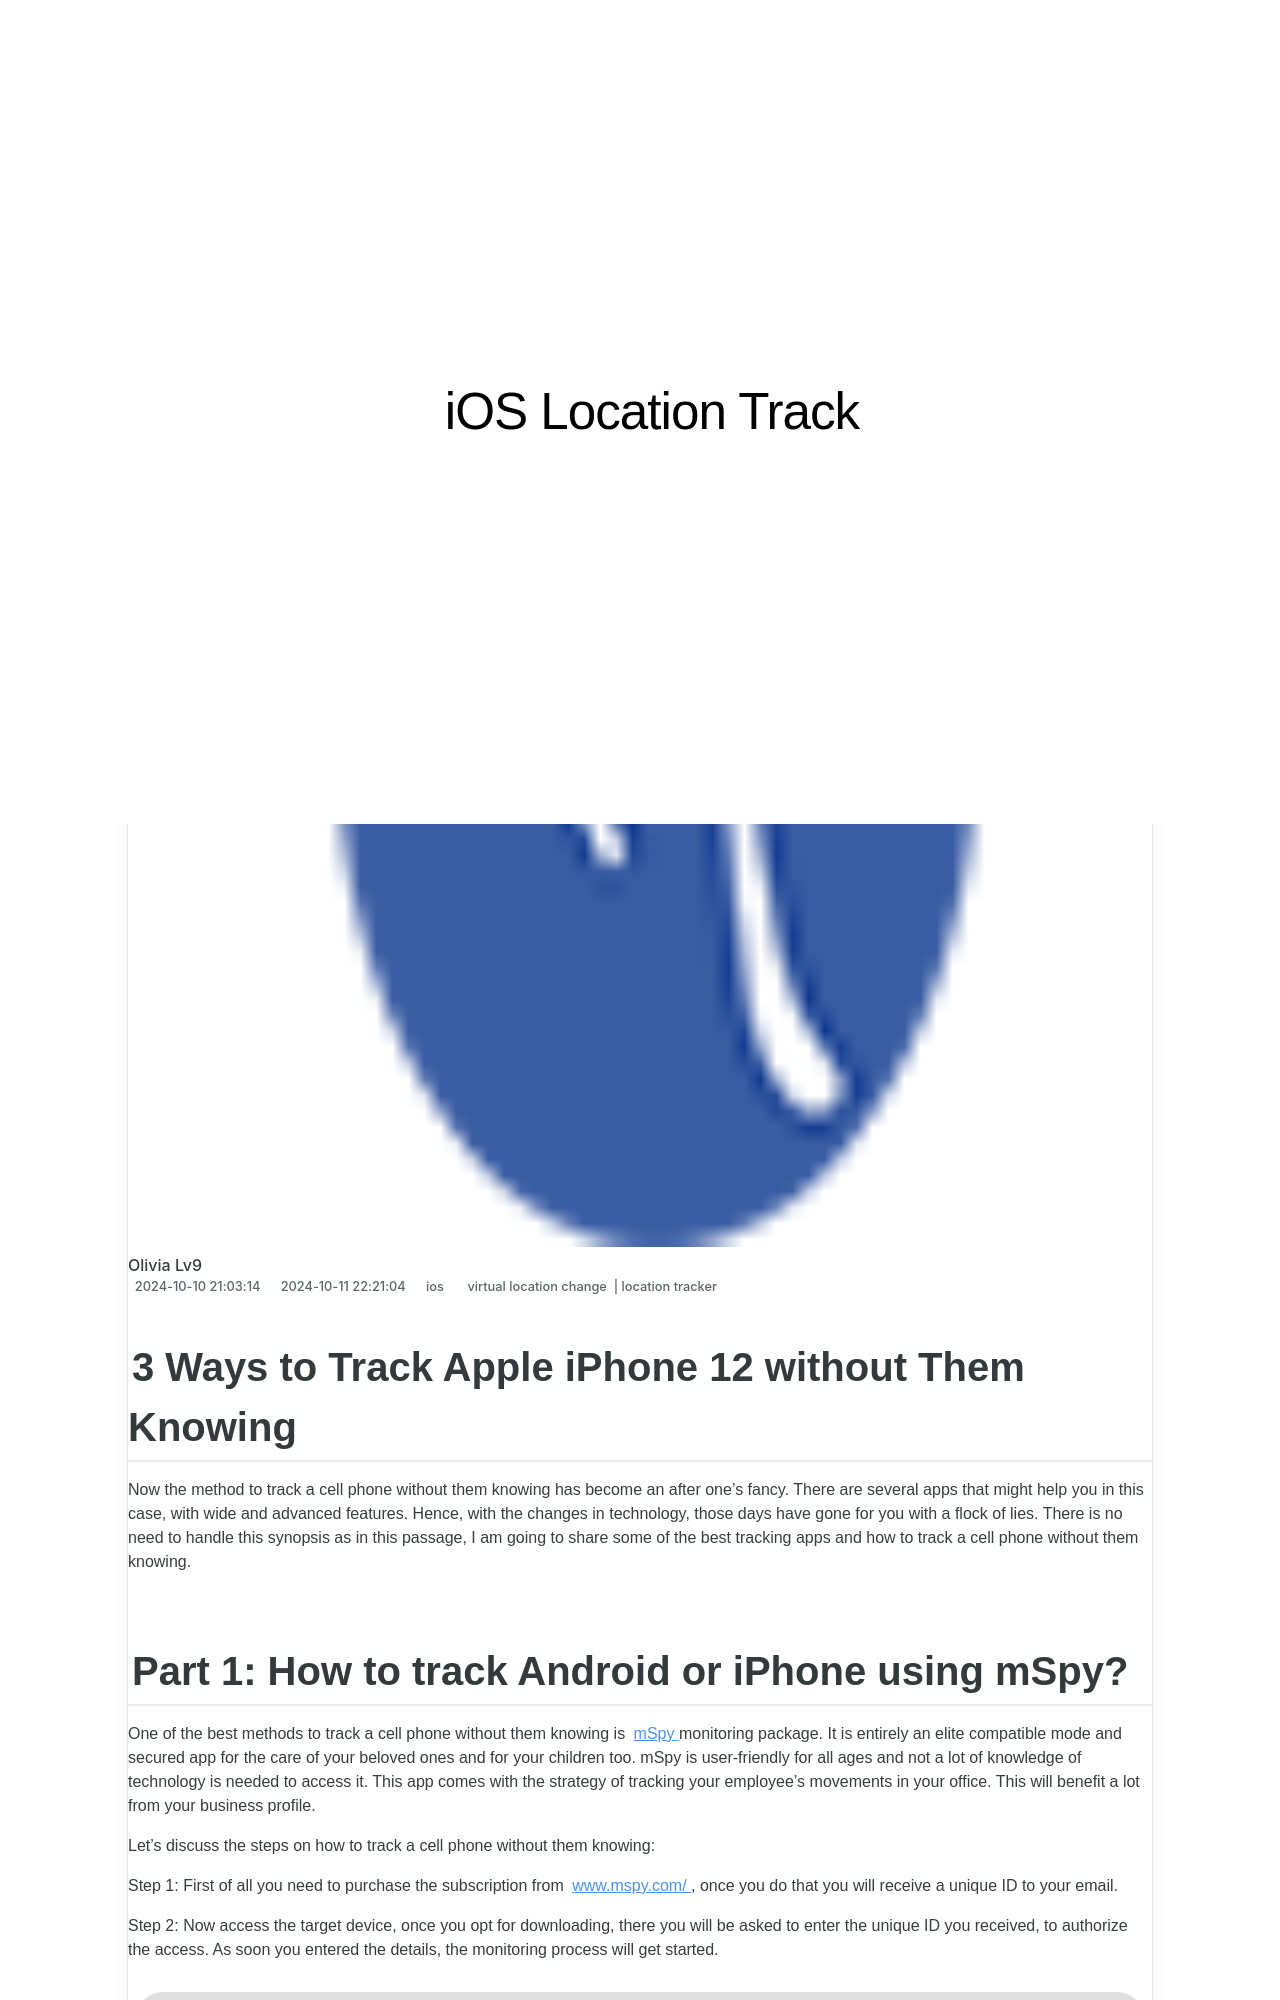

repository: techidaily/site-ios-location-track · page: 3-ways-to-track-apple-iphone-12-without-them-knowing-drfone-by-drfone-virtual-ios/index.html · generator: jekyll

---
title: 3 Ways to Track Apple iPhone 12 without Them Knowing | Dr.fone
date: 2024-10-10T21:03:14.109Z
updated: 2024-10-11T22:21:04.545Z
tags: 
  - virtual location change
  - location tracker
categories:
  - ios
description: This article describes 3 Ways to Track Apple iPhone 12 without Them Knowing
excerpt: This article describes 3 Ways to Track Apple iPhone 12 without Them Knowing
keywords: Location Track for iPhone,track location for iPhone 12,Location Track for iPad,Location Track for iPhone 12,track location for iPad,track location for iPhone
thumbnail: https://thmb.techidaily.com/a6ef7d238dd7bb214a3984e4799089ad86b5e4b6f433cd32ec9f580258b7206c.jpg
---

## 3 Ways to Track Apple iPhone 12 without Them Knowing

Now the method to track a cell phone without them knowing has become an after one’s fancy. There are several apps that might help you in this case, with wide and advanced features. Hence, with the changes in technology, those days have gone for you with a flock of lies. There is no need to handle this synopsis as in this passage, I am going to share some of the best tracking apps and how to track a cell phone without them knowing.
